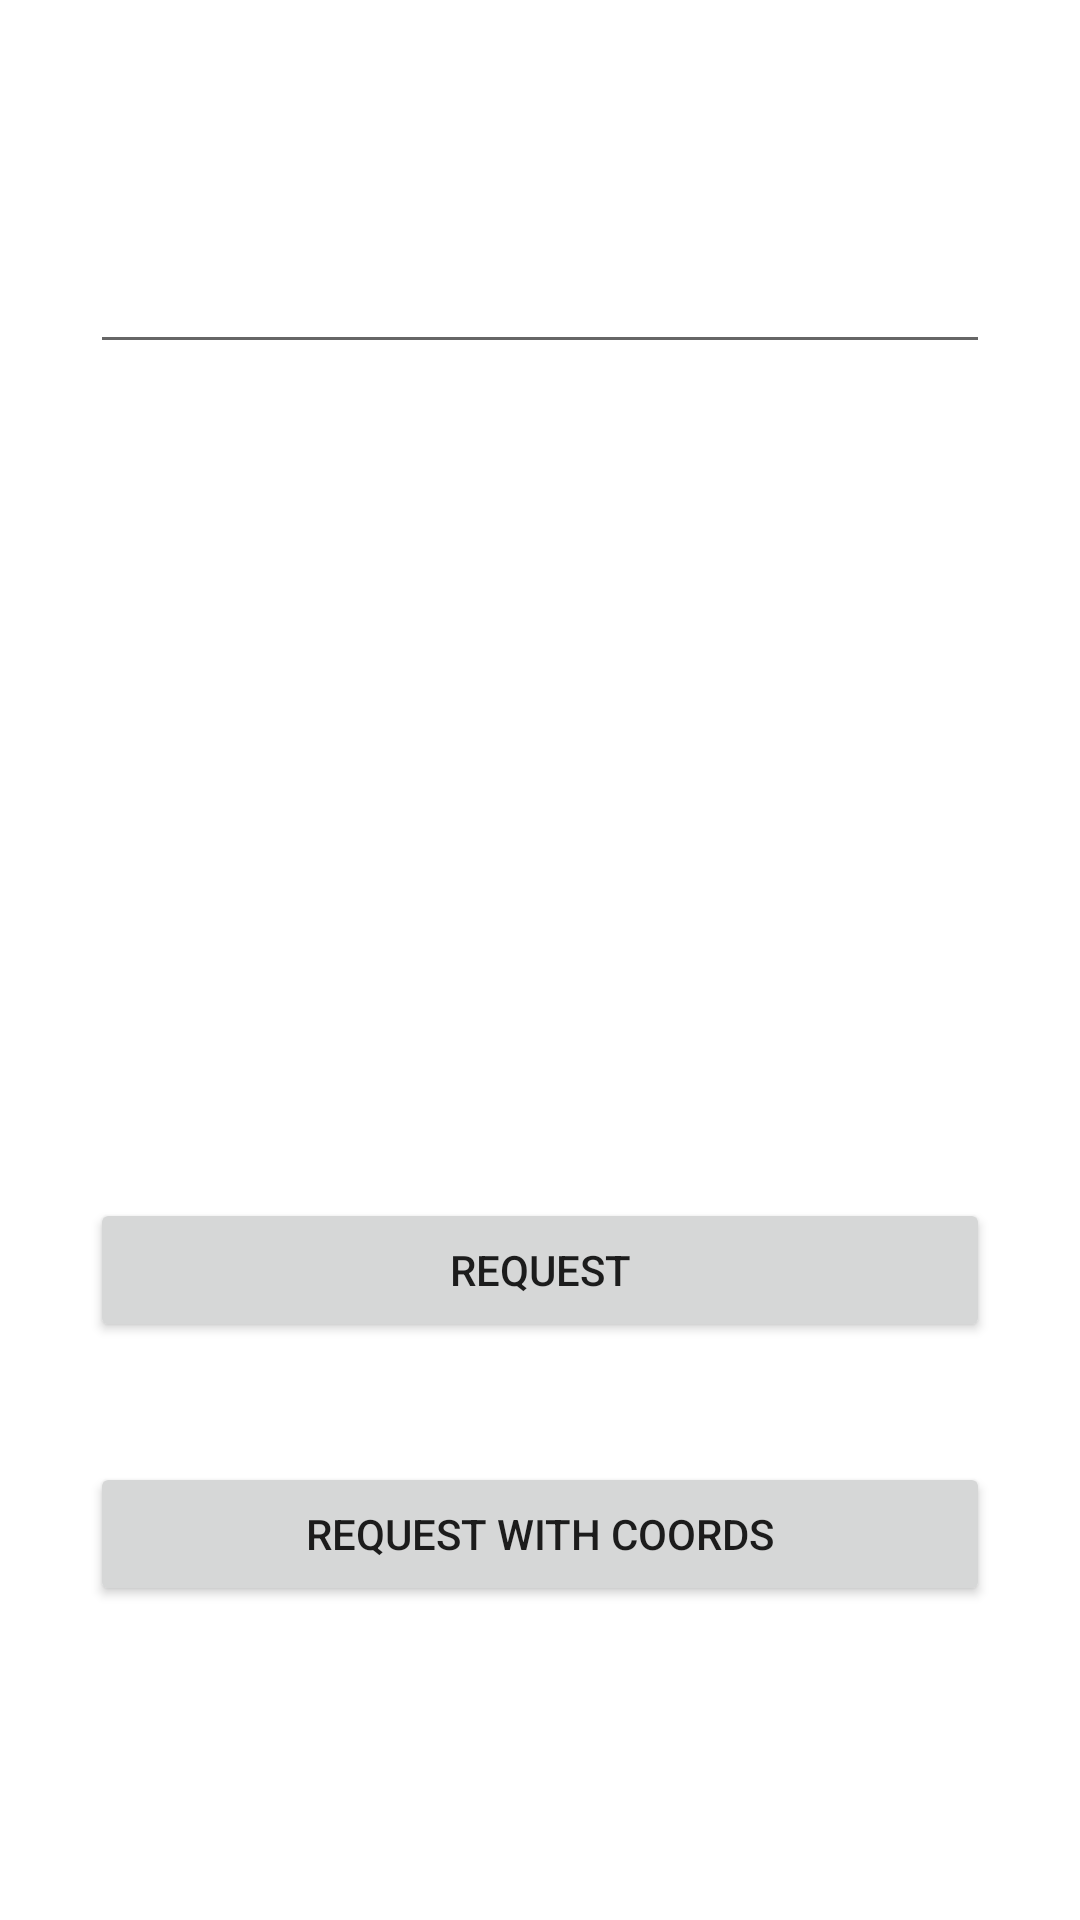

Write the Android layout XML for this screen, with the resource values it uses.
<!-- AndroidManifest.xml: application theme Theme.Homeworks -->
<!-- res/layout/fragment_main.xml -->
<?xml version="1.0" encoding="utf-8"?>
<androidx.constraintlayout.widget.ConstraintLayout xmlns:android="http://schemas.android.com/apk/res/android"
    xmlns:app="http://schemas.android.com/apk/res-auto"
    android:layout_width="match_parent"
    android:layout_height="match_parent">

    <EditText
        android:id="@+id/et_city"
        android:layout_width="300dp"
        android:layout_height="wrap_content"
        android:layout_marginTop="80dp"
        app:layout_constraintEnd_toEndOf="parent"
        app:layout_constraintStart_toStartOf="parent"
        app:layout_constraintTop_toTopOf="parent" />

    <TextView
        android:id="@+id/tv_city"
        android:layout_width="300dp"
        android:layout_height="wrap_content"
        android:layout_marginTop="20dp"
        android:enabled="false"
        app:layout_constraintEnd_toEndOf="parent"
        app:layout_constraintStart_toStartOf="parent"
        app:layout_constraintTop_toBottomOf="@+id/et_city" />

    <TextView
        android:id="@+id/tv_temp"
        android:layout_width="300dp"
        android:layout_height="wrap_content"
        android:layout_marginTop="20dp"
        android:enabled="false"
        app:layout_constraintEnd_toEndOf="parent"
        app:layout_constraintStart_toStartOf="parent"
        app:layout_constraintTop_toBottomOf="@+id/tv_city" />

    <Button
        android:id="@+id/btn_request"
        android:layout_width="300dp"
        android:layout_height="wrap_content"
        android:layout_marginTop="200dp"
        android:text="request"
        app:layout_constraintEnd_toEndOf="parent"
        app:layout_constraintStart_toStartOf="parent"
        app:layout_constraintTop_toBottomOf="@+id/tv_temp" />

    <Button
        android:id="@+id/btn_request_coords"
        android:layout_width="300dp"
        android:layout_height="wrap_content"
        android:layout_marginTop="40dp"
        android:text="request with coords"
        app:layout_constraintEnd_toEndOf="parent"
        app:layout_constraintStart_toStartOf="parent"
        app:layout_constraintTop_toBottomOf="@+id/btn_request" />

</androidx.constraintlayout.widget.ConstraintLayout>
<!-- resources referenced by this layout -->
<resources>
  <style name="Theme.Homeworks" parent="Theme.MaterialComponents.DayNight.DarkActionBar">
          
          <item name="colorPrimary">@color/purple_500</item>
          <item name="colorPrimaryVariant">@color/purple_700</item>
          <item name="colorOnPrimary">@color/white</item>
          
          <item name="colorSecondary">@color/teal_200</item>
          <item name="colorSecondaryVariant">@color/teal_700</item>
          <item name="colorOnSecondary">@color/black</item>
          
          <item name="android:statusBarColor">?attr/colorPrimaryVariant</item>
          
      </style>
  <!-- not gathered from this repository: default colours our renderer supplied (Android Studio template values) -->
  <color name="purple_500">#FF6200EE</color>
  <color name="purple_700">#FF3700B3</color>
  <color name="teal_200">#FF03DAC5</color>
  <color name="teal_700">#FF018786</color>
  <color name="black">#FF000000</color>
  <color name="white">#FFFFFFFF</color>
</resources>
